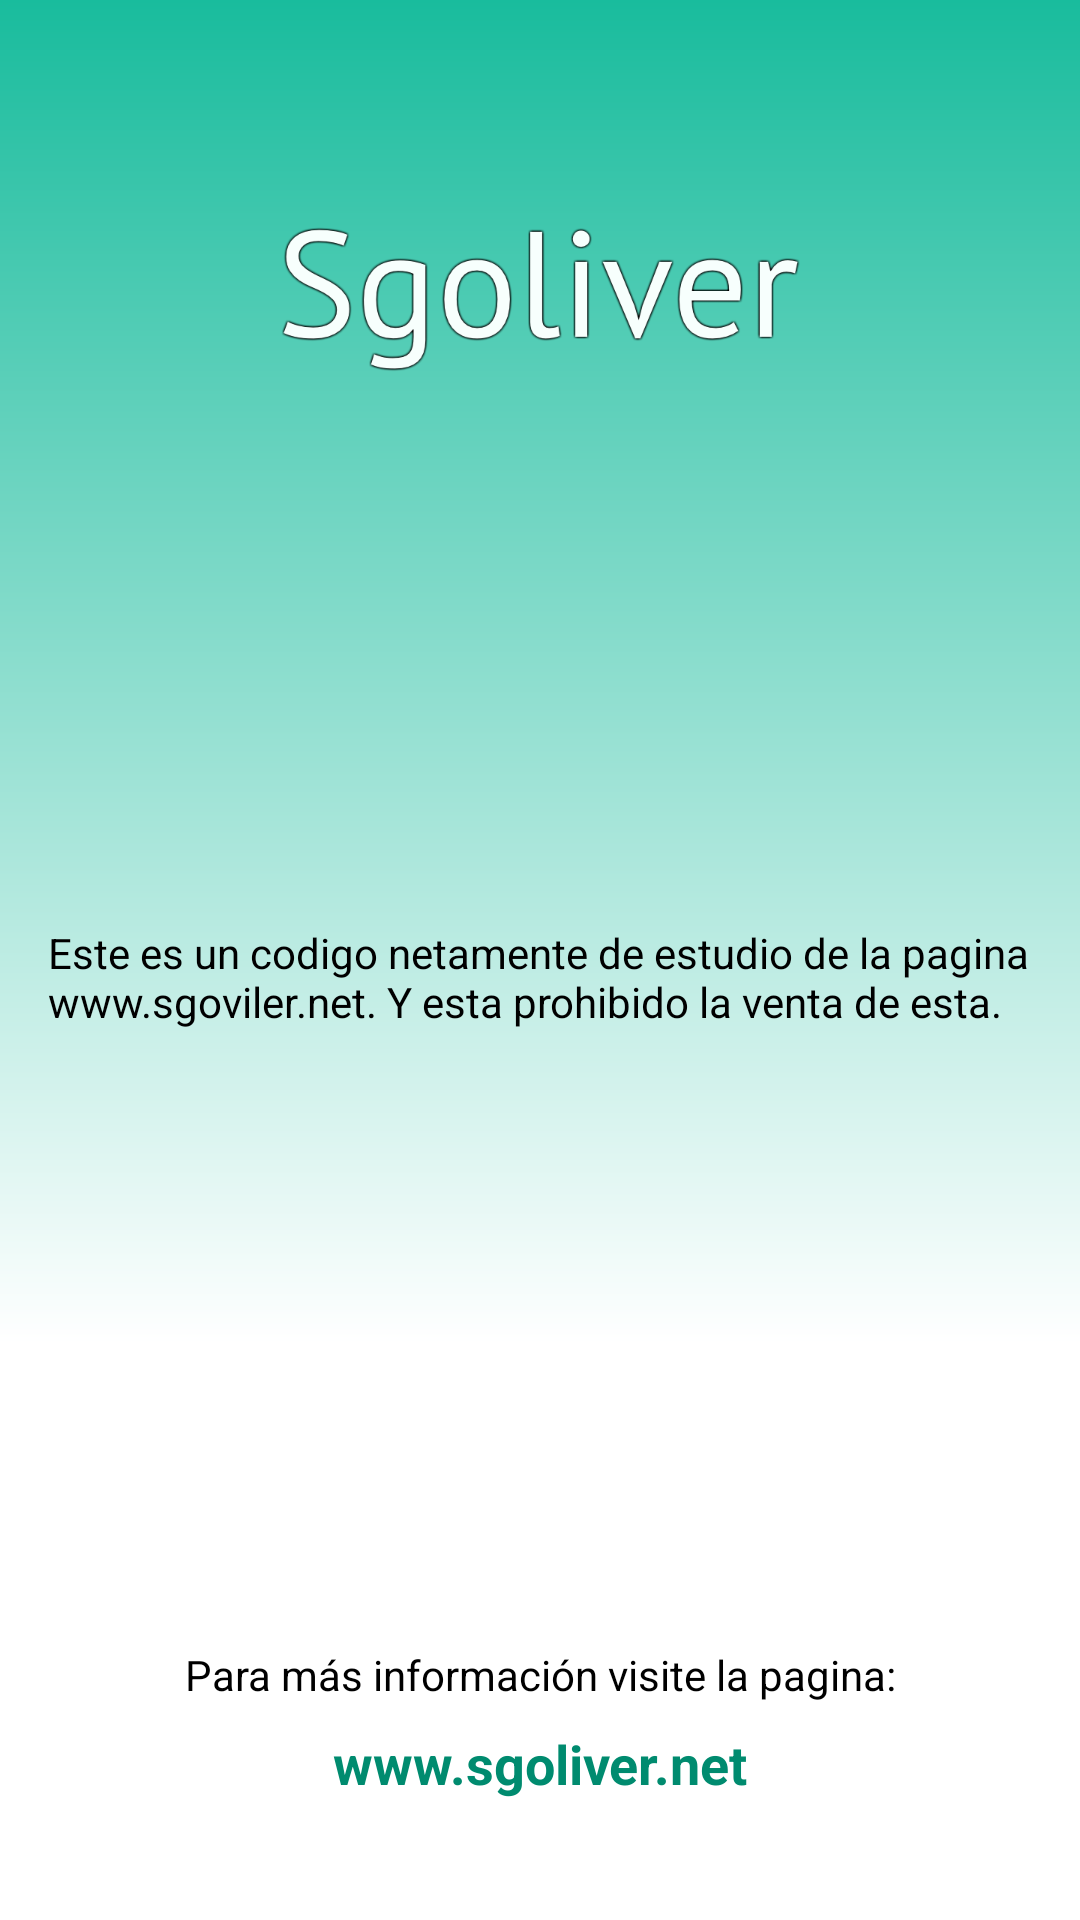

Here is an Android app screen rendered from its layout file. Give the layout XML and the strings, colors and styles it references.
<!-- AndroidManifest.xml: application theme AppTheme -->
<!-- res/layout/fragment_slide_two.xml -->
<?xml version="1.0" encoding="utf-8"?>
<android.support.constraint.ConstraintLayout xmlns:android="http://schemas.android.com/apk/res/android"
    xmlns:app="http://schemas.android.com/apk/res-auto"
    xmlns:tools="http://schemas.android.com/tools"
    android:id="@+id/globalConstraint"
    android:layout_width="match_parent"
    android:layout_height="match_parent"
    android:background="@drawable/background">

    <ImageView
        android:id="@+id/imgSgoliver"
        android:layout_width="200dp"
        android:layout_height="100dp"
        android:layout_marginStart="8dp"
        android:layout_marginTop="50dp"
        android:contentDescription="@string/appName"
        android:scaleType="centerCrop"
        android:src="@drawable/ic_logo"
        app:layout_constraintEnd_toEndOf="@+id/imgLogo"
        app:layout_constraintStart_toStartOf="@+id/imgLogo"
        app:layout_constraintTop_toTopOf="parent" />

    <ImageView
        android:id="@+id/imgLogo"
        android:layout_width="100dp"
        android:layout_height="100dp"
        android:layout_marginStart="8dp"
        android:layout_marginTop="8dp"
        android:layout_marginEnd="8dp"
        android:contentDescription="@string/appName"
        app:layout_constraintEnd_toEndOf="parent"
        app:layout_constraintStart_toStartOf="parent"
        app:layout_constraintTop_toBottomOf="@+id/imgSgoliver"
        app:srcCompat="@drawable/ic_study" />

    <TextView
        android:id="@+id/txtDescription"
        style="@style/GenericTextView"
        android:layout_width="0dp"
        android:layout_height="wrap_content"
        android:layout_marginStart="16dp"
        android:layout_marginTop="50dp"
        android:layout_marginEnd="16dp"
        android:text="@string/allDescriptionTwo"
        app:layout_constraintEnd_toEndOf="parent"
        app:layout_constraintStart_toStartOf="parent"
        app:layout_constraintTop_toBottomOf="@+id/imgLogo" />

    <TextView
        android:id="@+id/txtxDescriptionTwo"
        style="@style/GenericTextView"
        android:layout_width="wrap_content"
        android:layout_height="wrap_content"
        android:layout_marginStart="8dp"
        android:layout_marginEnd="8dp"
        android:layout_marginBottom="8dp"
        android:text="@string/allDescriptionSgoliver"
        app:layout_constraintBottom_toTopOf="@+id/txtWebSite"
        app:layout_constraintEnd_toEndOf="parent"
        app:layout_constraintStart_toStartOf="parent" />

    <TextView
        android:id="@+id/txtWebSite"
        style="@style/GenericTextTitle"
        android:layout_width="wrap_content"
        android:layout_height="wrap_content"
        android:layout_marginBottom="40dp"
        android:text="@string/allPagWeb"
        app:layout_constraintBottom_toBottomOf="parent"
        app:layout_constraintEnd_toEndOf="@+id/txtxDescriptionTwo"
        app:layout_constraintStart_toStartOf="@+id/txtxDescriptionTwo" />

</android.support.constraint.ConstraintLayout>
<!-- resources referenced by this layout -->
<resources>
  <!-- drawable background (drawable) -->
  <shape xmlns:android="http://schemas.android.com/apk/res/android" android:shape="rectangle" >
      <gradient
          android:type="linear"
          android:centerX="30%"
          android:startColor="#FFFFFFFF"
          android:centerColor="#FFFFFFFF"
          android:endColor="#19bc9d"
          android:angle="90"/>
  </shape>
  <!-- drawable ic_logo: png bitmap (drawable, 37326 bytes) -->
  <string name="allDescriptionSgoliver">Para más información visite la pagina:</string>
  <string name="allDescriptionTwo">Este es un codigo netamente de estudio de la pagina www.sgoviler.net. Y esta prohibido la venta de esta.</string>
  <string name="allPagWeb">www.sgoliver.net</string>
  <string name="appName">Sgoliver</string>
  <style name="GenericTextTitle" parent="android:Widget.TextView">
          <item name="android:layout_width">wrap_content</item>
          <item name="android:layout_height">wrap_content</item>
          <item name="android:textStyle">bold</item>
          <item name="android:textColor">@color/colorPrimaryDark</item>
          <item name="android:textSize">18sp</item>
      </style>
  <style name="GenericTextView" parent="android:Widget.TextView">
          <item name="android:layout_width">wrap_content</item>
          <item name="android:layout_height">wrap_content</item>
          <item name="android:textColor">@color/textColorDark</item>
          <item name="android:textSize">14sp</item>
      </style>
  <style name="AppTheme" parent="Theme.AppCompat.Light.NoActionBar">
          
          <item name="colorPrimary">@color/colorPrimary</item>
          <item name="colorPrimaryDark">@color/colorPrimaryDark</item>
          <item name="colorAccent">@color/colorAccent</item>
      </style>
  <color name="colorPrimaryDark">#008b6f</color>
  <color name="textColorDark">@color/black</color>
  <color name="colorPrimary">#19bc9d</color>
  <color name="colorAccent">#62efce</color>
  <color name="black">#000000</color>
</resources>
